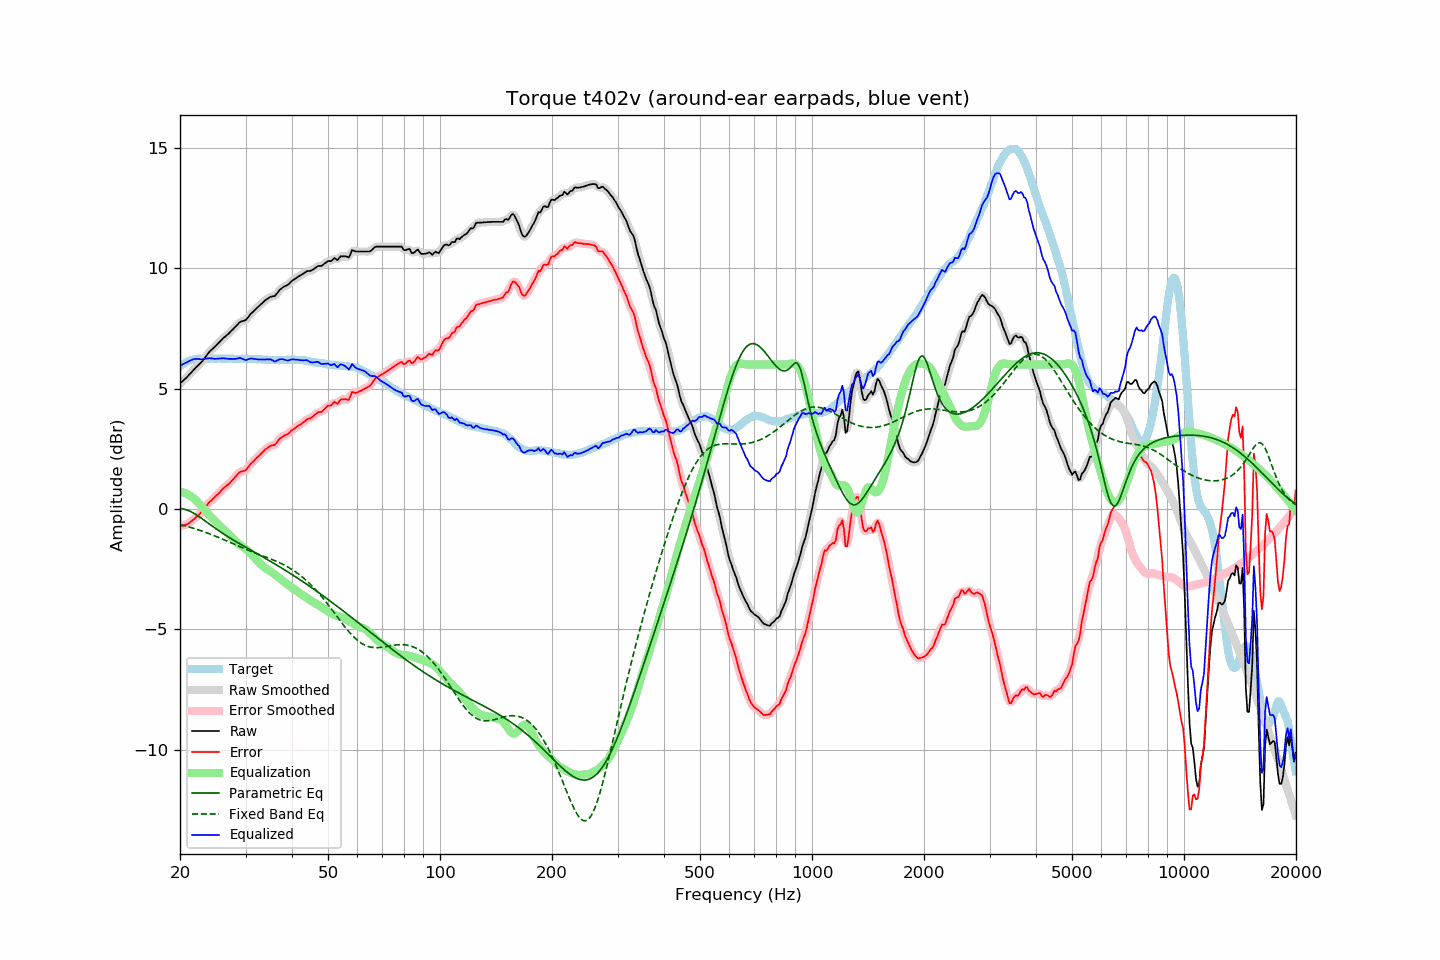

The file beside this chart, header and first rows:
frequency, raw, error, smoothed, error_smoothed, equalization, parametric_eq, fixed_band_eq, equalized_raw, equalized_smoothed, target
20.00, 5.21, -0.71, 5.21, -0.71, 0.72, 0.03, -0.65, 5.93, 5.93, 5.92
20.20, 5.27, -0.70, 5.27, -0.70, 0.70, 0.02, -0.67, 5.97, 5.97, 5.97
20.40, 5.33, -0.69, 5.33, -0.69, 0.68, 0.00, -0.68, 6.02, 6.01, 6.02
20.61, 5.39, -0.66, 5.39, -0.67, 0.66, -0.01, -0.70, 6.05, 6.05, 6.05
20.81, 5.45, -0.65, 5.45, -0.64, 0.63, -0.04, -0.72, 6.08, 6.09, 6.10
21.02, 5.52, -0.62, 5.52, -0.61, 0.60, -0.06, -0.74, 6.12, 6.12, 6.14
21.23, 5.59, -0.57, 5.59, -0.57, 0.56, -0.09, -0.76, 6.15, 6.15, 6.16
21.44, 5.66, -0.52, 5.66, -0.51, 0.52, -0.12, -0.78, 6.18, 6.18, 6.18
21.66, 5.74, -0.46, 5.74, -0.46, 0.47, -0.16, -0.80, 6.21, 6.20, 6.20
21.87, 5.81, -0.40, 5.81, -0.40, 0.41, -0.19, -0.82, 6.22, 6.22, 6.21
22.09, 5.88, -0.35, 5.88, -0.34, 0.35, -0.24, -0.84, 6.23, 6.23, 6.23
22.31, 5.94, -0.29, 5.94, -0.29, 0.29, -0.28, -0.86, 6.23, 6.23, 6.24
22.54, 6.01, -0.23, 6.01, -0.23, 0.22, -0.32, -0.88, 6.23, 6.22, 6.24
22.76, 6.07, -0.16, 6.07, -0.16, 0.15, -0.37, -0.90, 6.22, 6.22, 6.24
22.99, 6.14, -0.08, 6.15, -0.08, 0.07, -0.42, -0.93, 6.21, 6.22, 6.22
23.22, 6.23, 0.01, 6.23, 0.00, -0.01, -0.47, -0.95, 6.22, 6.22, 6.22
23.45, 6.32, 0.10, 6.32, 0.09, -0.09, -0.51, -0.97, 6.23, 6.23, 6.22
23.69, 6.41, 0.18, 6.41, 0.18, -0.17, -0.56, -1.00, 6.24, 6.25, 6.23
23.92, 6.50, 0.27, 6.50, 0.26, -0.24, -0.61, -1.02, 6.26, 6.25, 6.23
24.16, 6.57, 0.33, 6.57, 0.33, -0.32, -0.66, -1.05, 6.26, 6.25, 6.24
24.40, 6.63, 0.38, 6.63, 0.39, -0.39, -0.71, -1.07, 6.25, 6.25, 6.25
24.65, 6.69, 0.45, 6.69, 0.45, -0.45, -0.76, -1.10, 6.24, 6.24, 6.24
24.89, 6.75, 0.51, 6.75, 0.51, -0.52, -0.80, -1.13, 6.23, 6.23, 6.24
25.14, 6.82, 0.58, 6.82, 0.58, -0.59, -0.85, -1.16, 6.24, 6.24, 6.24
25.39, 6.89, 0.64, 6.89, 0.64, -0.65, -0.90, -1.18, 6.24, 6.24, 6.25
25.65, 6.96, 0.71, 6.96, 0.72, -0.71, -0.94, -1.21, 6.25, 6.25, 6.25
25.91, 7.03, 0.79, 7.03, 0.79, -0.78, -0.99, -1.24, 6.25, 6.25, 6.24
26.16, 7.10, 0.86, 7.09, 0.86, -0.84, -1.03, -1.27, 6.26, 6.25, 6.24
26.43, 7.15, 0.91, 7.15, 0.91, -0.90, -1.07, -1.30, 6.25, 6.25, 6.24
26.69, 7.21, 0.97, 7.21, 0.97, -0.97, -1.12, -1.33, 6.24, 6.24, 6.24
26.96, 7.26, 1.01, 7.27, 1.02, -1.03, -1.16, -1.36, 6.23, 6.23, 6.25
27.23, 7.33, 1.08, 7.33, 1.08, -1.10, -1.20, -1.39, 6.23, 6.23, 6.25
27.50, 7.40, 1.15, 7.40, 1.15, -1.17, -1.24, -1.42, 6.23, 6.23, 6.25
27.77, 7.46, 1.23, 7.46, 1.23, -1.24, -1.28, -1.45, 6.22, 6.23, 6.23
28.05, 7.53, 1.30, 7.53, 1.30, -1.30, -1.32, -1.48, 6.23, 6.23, 6.23
28.33, 7.60, 1.38, 7.60, 1.38, -1.37, -1.36, -1.50, 6.23, 6.24, 6.22
28.62, 7.67, 1.45, 7.68, 1.45, -1.42, -1.40, -1.53, 6.25, 6.25, 6.22
28.90, 7.75, 1.52, 7.74, 1.51, -1.47, -1.44, -1.56, 6.28, 6.26, 6.23
29.19, 7.78, 1.56, 7.78, 1.55, -1.52, -1.48, -1.59, 6.26, 6.25, 6.22
29.48, 7.80, 1.56, 7.80, 1.57, -1.57, -1.52, -1.62, 6.23, 6.23, 6.24
29.78, 7.82, 1.59, 7.82, 1.59, -1.62, -1.55, -1.65, 6.20, 6.20, 6.23
30.08, 7.85, 1.61, 7.86, 1.63, -1.67, -1.59, -1.68, 6.18, 6.19, 6.24
30.38, 7.93, 1.70, 7.93, 1.70, -1.72, -1.63, -1.70, 6.20, 6.20, 6.23
30.68, 8.01, 1.78, 8.01, 1.78, -1.78, -1.67, -1.73, 6.23, 6.23, 6.23
30.99, 8.10, 1.87, 8.09, 1.87, -1.85, -1.71, -1.76, 6.25, 6.24, 6.22
31.30, 8.16, 1.94, 8.16, 1.94, -1.92, -1.74, -1.78, 6.24, 6.24, 6.22
31.61, 8.22, 2.00, 8.23, 2.01, -1.99, -1.78, -1.81, 6.23, 6.23, 6.22
31.93, 8.29, 2.07, 8.29, 2.07, -2.07, -1.82, -1.84, 6.22, 6.22, 6.22
32.24, 8.35, 2.14, 8.35, 2.13, -2.14, -1.86, -1.86, 6.21, 6.21, 6.21
32.57, 8.41, 2.19, 8.41, 2.20, -2.21, -1.90, -1.89, 6.20, 6.21, 6.22
32.89, 8.48, 2.26, 8.48, 2.26, -2.27, -1.93, -1.91, 6.21, 6.20, 6.22
33.22, 8.54, 2.34, 8.54, 2.33, -2.34, -1.97, -1.94, 6.20, 6.20, 6.20
33.55, 8.60, 2.40, 8.60, 2.40, -2.40, -2.01, -1.96, 6.20, 6.20, 6.20
33.89, 8.66, 2.47, 8.66, 2.46, -2.45, -2.05, -1.99, 6.21, 6.20, 6.19
34.23, 8.71, 2.51, 8.71, 2.52, -2.50, -2.09, -2.01, 6.21, 6.21, 6.20
34.57, 8.75, 2.56, 8.76, 2.57, -2.54, -2.13, -2.04, 6.21, 6.21, 6.19
34.92, 8.80, 2.61, 8.79, 2.60, -2.58, -2.16, -2.06, 6.22, 6.21, 6.19
35.27, 8.82, 2.64, 8.81, 2.63, -2.63, -2.20, -2.09, 6.19, 6.18, 6.18
35.62, 8.83, 2.65, 8.83, 2.65, -2.67, -2.24, -2.12, 6.16, 6.16, 6.18
35.97, 8.84, 2.66, 8.86, 2.68, -2.72, -2.28, -2.15, 6.12, 6.14, 6.18
... 635 more rows
